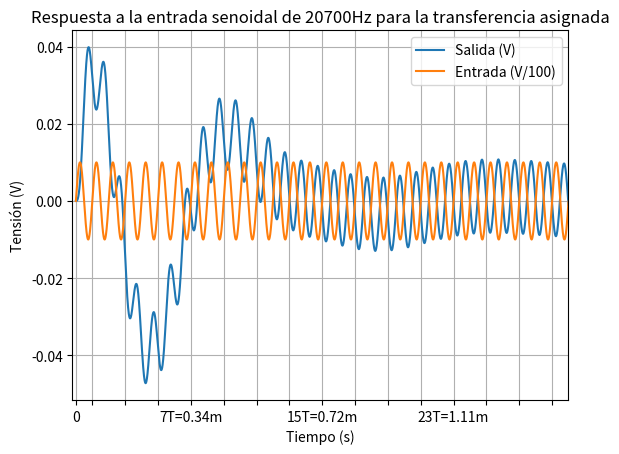

This figure's Python source:
import matplotlib.pyplot as plt
from scipy import signal
import numpy as np

n_2 = 1.579e8

d_4 = 1
d_3 = 1.777e4
d_2 = 4.737e8
d_1 = 2.806e12
d_0 = 2.494e16

s1 = signal.lti(
    [n_2, 0, 0],
    [d_4, d_3, d_2, d_1, d_0]
)

degrees = list(range(0, 360 * 30))
period = 4.8309e-5
sin_v = np.sin(np.array(degrees) * np.pi / 180.)
sin_t = [deg * period / 360 for deg in degrees]

t, y, x = s1.output(list(sin_v), sin_t)

plt.plot(t, y, label='Salida (V)')
plt.plot(sin_t, [sin / 100 for sin in sin_v], label='Entrada (V/100)')
plt.xticks(
    [0, period, 3 * period, 5 * period, 7 * period,
     9 * period, 11 * period, 13 * period, 15 * period,
     17 * period, 19 * period, 21 * period, 23 * period,
     25 * period, 27 * period, 29 * period, 31 * period],
    ['0', '', '', '', '7T=0.34m',
     '', '', '', '15T=0.72m',
     '', '', '', '23T=1.11m',
     '', '', '', '31T=1.50m']
)
plt.xlim(-0.00001, t[-1])
plt.xlabel('Tiempo (s)')
plt.ylabel('Tensión (V)')
plt.title('Respuesta a la entrada senoidal de 20700Hz para la transferencia asignada')
plt.grid()
plt.legend()
plt.show()
